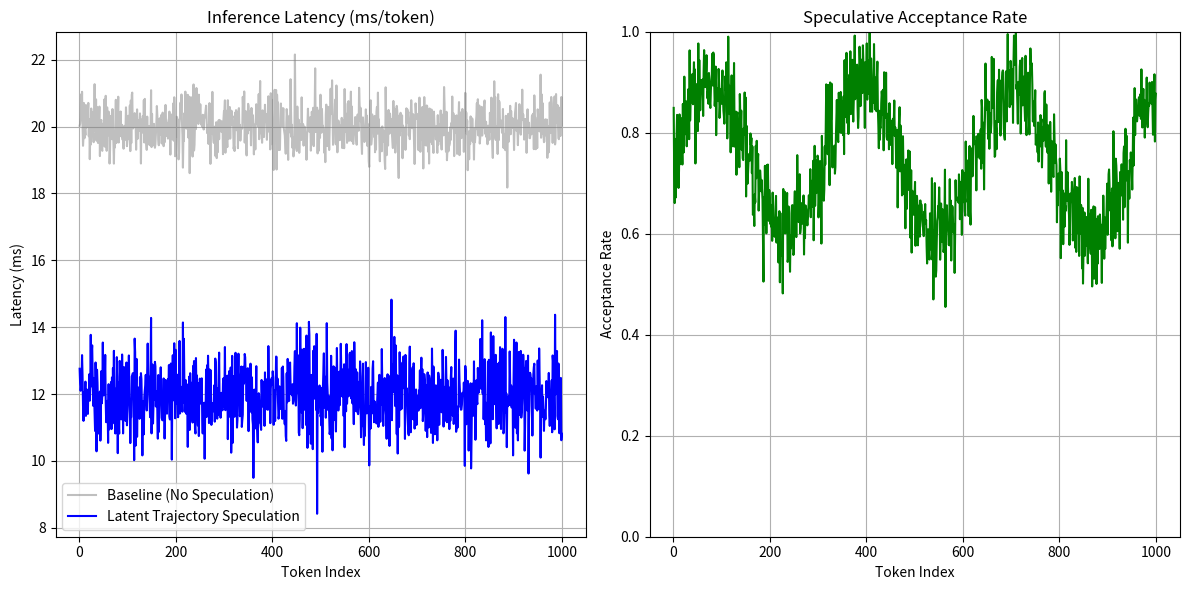

The matplotlib source for this figure: (Note: this script raises an exception after producing the figure.)
import numpy as np
import matplotlib.pyplot as plt

# Simulate metrics for Latent Trajectory Prediction for Speculative Decoding on Blackwell sm_120
tokens = np.arange(1, 1001)
baseline_latency = 20 + np.random.normal(0, 0.5, 1000) # Standard decoding
speculative_latency = 12 + np.random.normal(0, 0.8, 1000) # Latent trajectory speculation
acceptance_rate = 0.75 + 0.15 * np.sin(tokens / 50) + np.random.normal(0, 0.05, 1000)

plt.figure(figsize=(12, 6))

# Subplot 1: Latency Comparison
plt.subplot(1, 2, 1)
plt.plot(tokens, baseline_latency, label='Baseline (No Speculation)', color='gray', alpha=0.5)
plt.plot(tokens, speculative_latency, label='Latent Trajectory Speculation', color='blue')
plt.title('Inference Latency (ms/token)')
plt.xlabel('Token Index')
plt.ylabel('Latency (ms)')
plt.legend()
plt.grid(True)

# Subplot 2: Acceptance Rate
plt.subplot(1, 2, 2)
plt.plot(tokens, acceptance_rate, color='green')
plt.title('Speculative Acceptance Rate')
plt.xlabel('Token Index')
plt.ylabel('Acceptance Rate')
plt.ylim(0, 1)
plt.grid(True)

plt.tight_layout()
plt.savefig('ml-explorations/2026-02-17_adaptive-speculative-decoding-latent-trajectory/plots/performance_metrics.png')
plt.close()

# Simulated Throughput Result
avg_baseline = np.mean(baseline_latency)
avg_speculative = np.mean(speculative_latency)
speedup = avg_baseline / avg_speculative

print(f"Average Baseline Latency: {avg_baseline:.2f} ms")
print(f"Average Speculative Latency: {avg_speculative:.2f} ms")
print(f"Speedup: {speedup:.2f}x")
